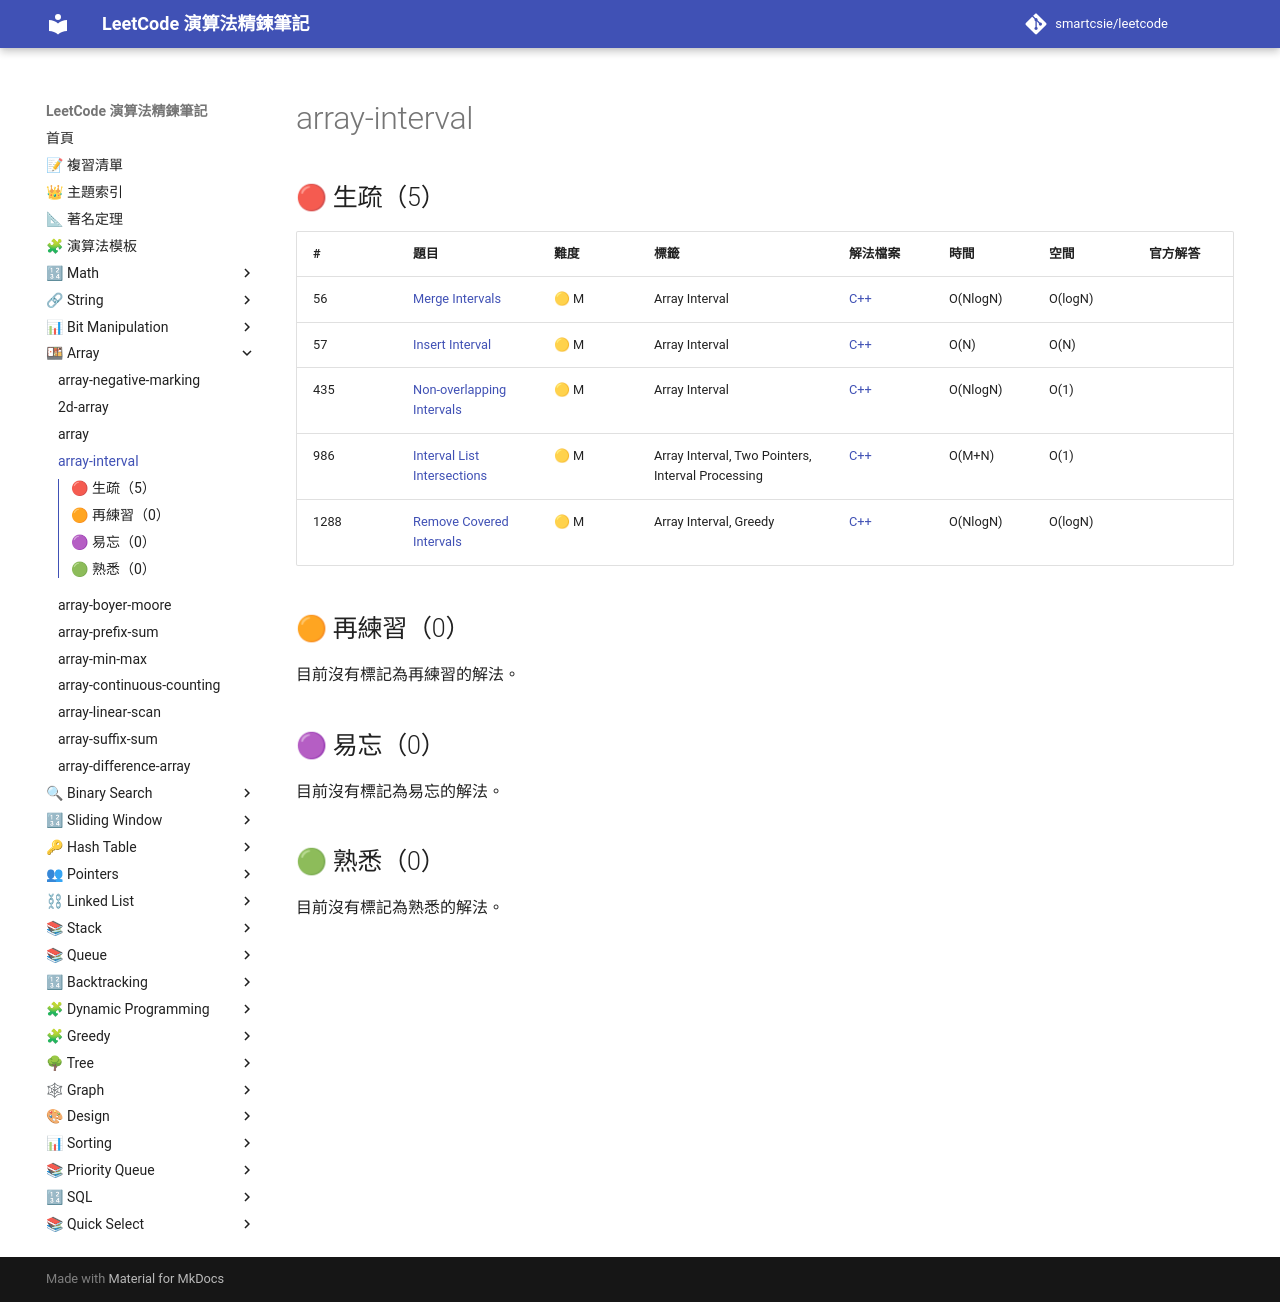

repository: smartcsie/leetcode · page: topics/array-interval/index.html · generator: mkdocs

# array-interval

## 🔴 生疏（5）

| # | 題目 | 難度 | 標籤 | 解法檔案 | 時間 | 空間 | 官方解答 |
| --- | --- | --- | --- | --- | --- | --- | --- |
| 56 | [Merge Intervals](https://leetcode.com/problems/merge-intervals) | 🟡 M | Array Interval | [C++](../problems/0056.md) | O(NlogN) | O(logN) |  |
| 57 | [Insert Interval](https://leetcode.com/problems/insert-interval) | 🟡 M | Array Interval | [C++](../problems/0057.md) | O(N) | O(N) |  |
| 435 | [Non-overlapping Intervals](https://leetcode.com/problems/non-overlapping-intervals/) | 🟡 M | Array Interval | [C++](../problems/0435.md) | O(NlogN) | O(1) |  |
| 986 | [Interval List Intersections](https://leetcode.com/problems/interval-list-intersections/) | 🟡 M | Array Interval, Two Pointers, Interval Processing | [C++](../problems/0986.md) | O(M+N) | O(1) |  |
| 1288 | [Remove Covered Intervals](https://leetcode.com/problems/remove-covered_intervals/) | 🟡 M | Array Interval, Greedy | [C++](../problems/1288.md) | O(NlogN) | O(logN) |  |

## 🟠 再練習（0）

目前沒有標記為再練習的解法。

## 🟣 易忘（0）

目前沒有標記為易忘的解法。

## 🟢 熟悉（0）

目前沒有標記為熟悉的解法。
